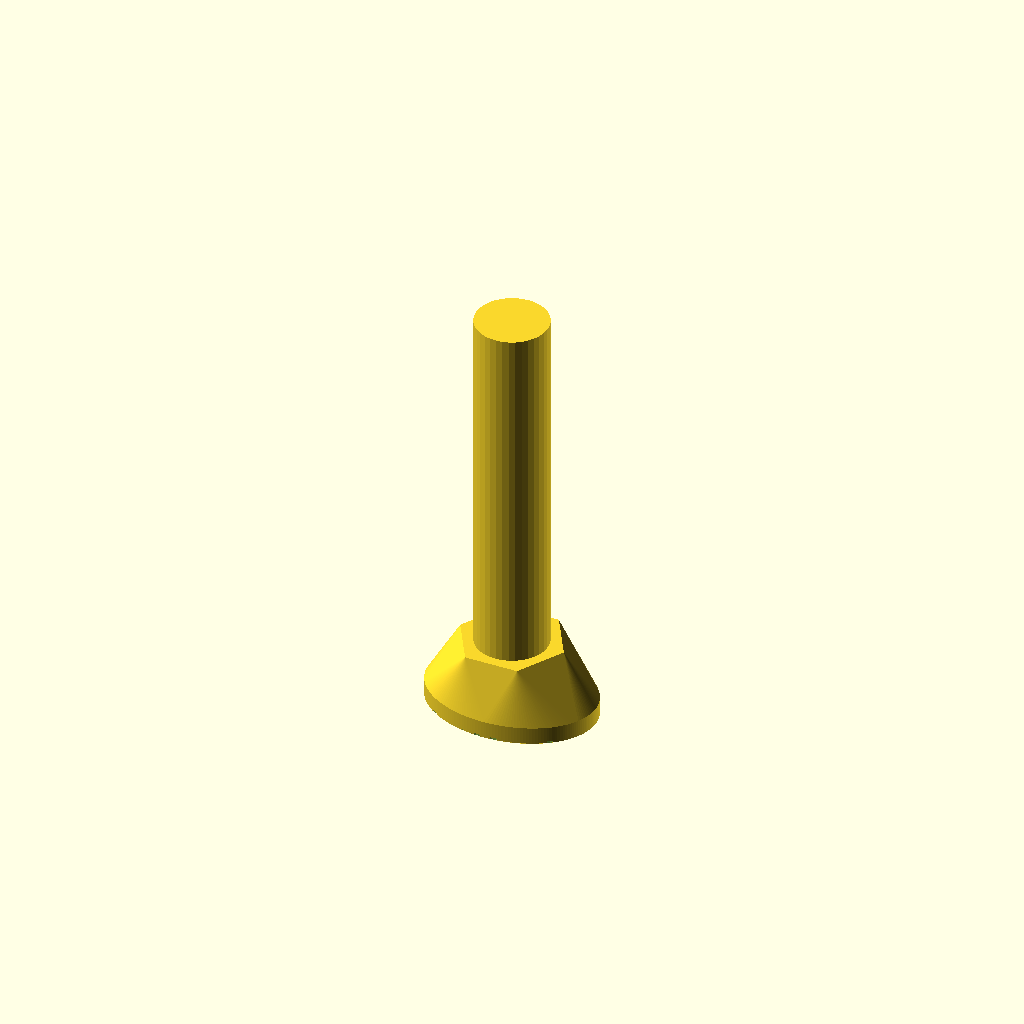
Cell 1 — every parameter at its default value.
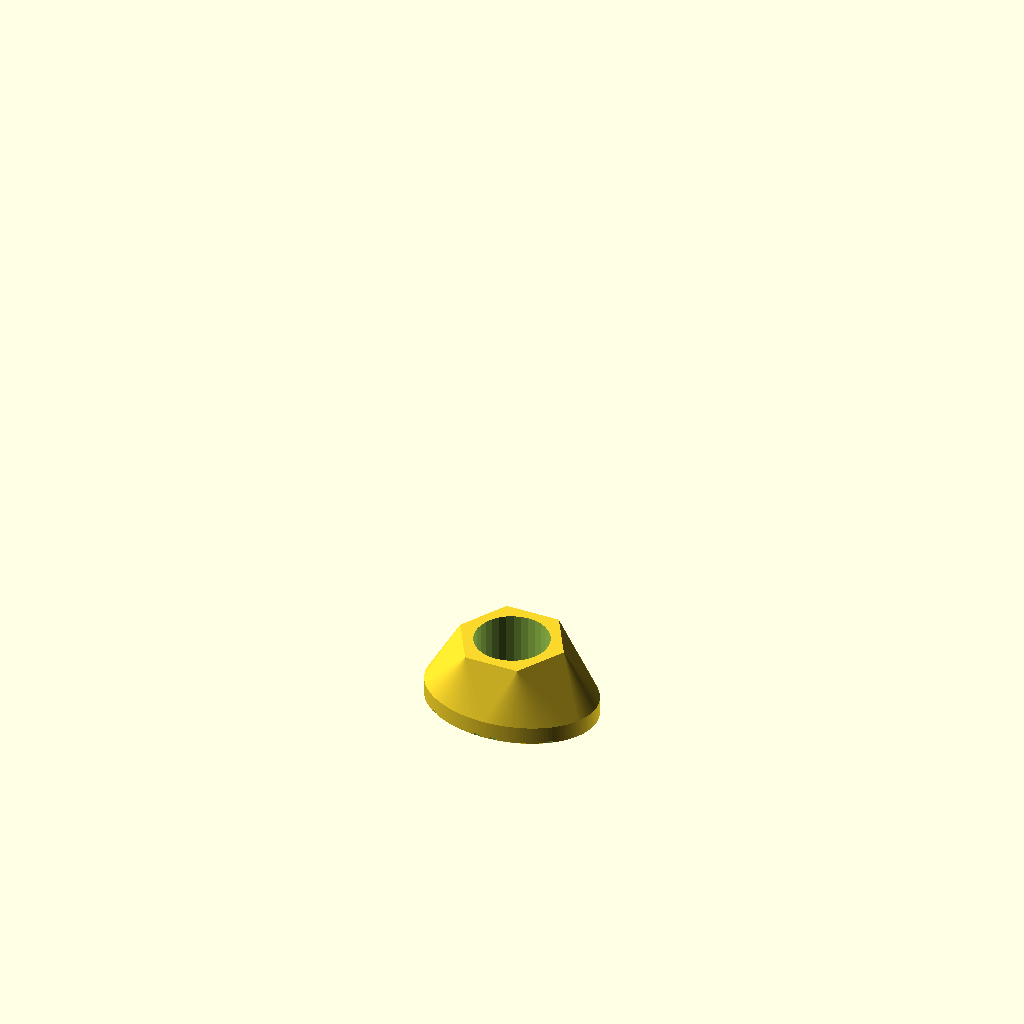
Cell 2 — stick set to 0, the other parameters unchanged.
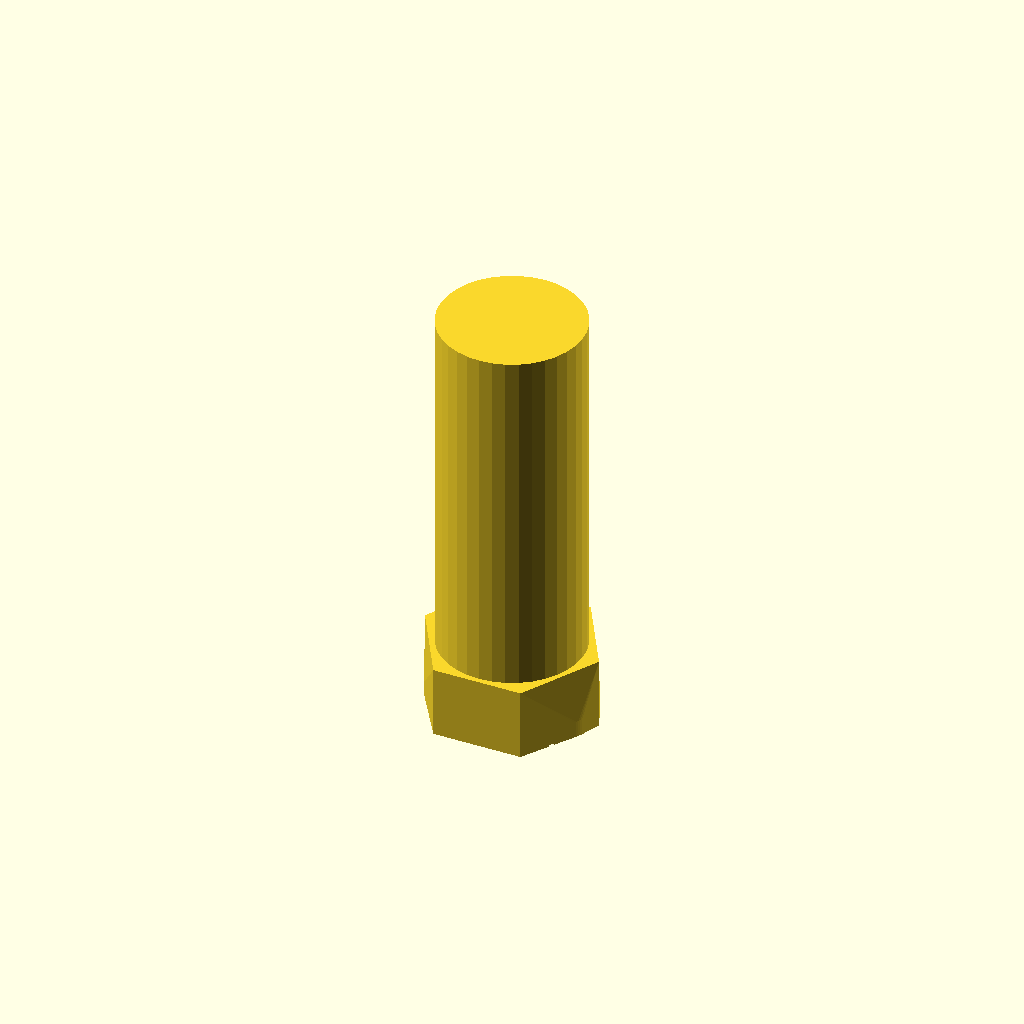
Cell 3: dop_stick_diameter = 1 (everything else at default).
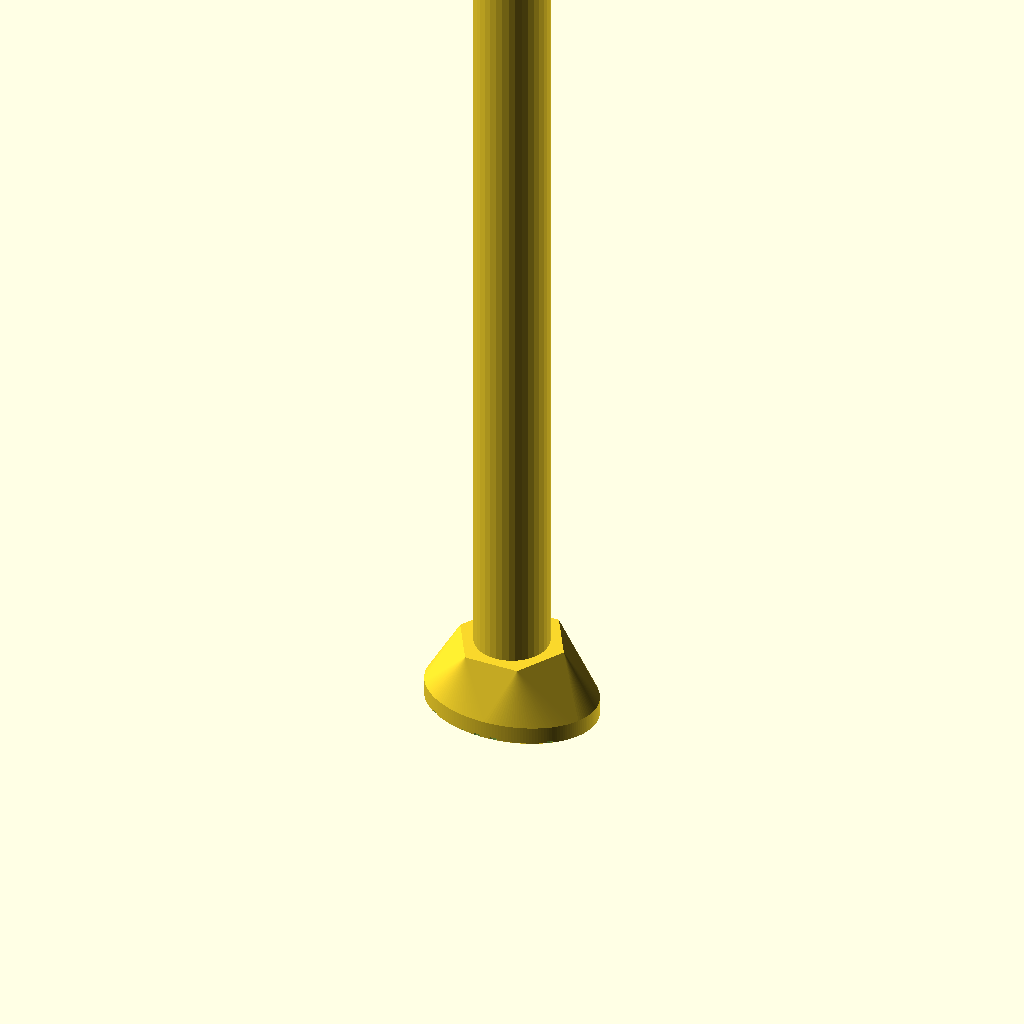
Cell 4: the same model with length = 6.
One fixed orthographic camera (rotation 55°, 0°, 25°; colour scheme Cornfield) for every cell.
OpenSCAD source file inputs/thingiverse/files/thing-1709757/files/cab-templates.scad:
//Title: Cabochon Template and Dop Stick Mount
//Author: Alex English - ProtoParadigm
//Date: 8/5/16
//License: Creative Commons - Share Alike - Attribution

//Notes: This is intended to be used as a printed dop stick for cutting and finishing cabochons. The base forms a template that can be used as a guide for shaping rounds and ovals in any size.


IN=25.4*1; //multiplication by 1 to prevent customizer from presenting this as a configurable value

//Diameter of the shaft of the dop stick (inches)
dop_stick_diameter = 0.5;
dop_stick_d = dop_stick_diameter*IN;

//Length of the dop stick (if enabled) (inches)
length=3;
l=length*IN;

//Height of the template (the length of the taper) (inches) - Only change if there is a problem
height=0.5;
h=height*IN;

//Enable or disable the texture on the template surface
texture=1; //[1:Enable,0:Disable]

//Enable or disable printing the dop stick - if disabled, a socket will be printed for a dowel to be inserted
stick=1; //[1:Enable,0:Disable]

//Enable or disable a notch on the end of the dop stick for indexing in a holder - only used if the stick is enabled
notch=0; //[1:Enable,0:Disable]

//Round or Oval
shape="oval";//["round":Round,"oval":Oval]

//Major Diameter
major=30;

//Minor Diameter (set smaller than major) (not used for rounds)
minor=22;

template_thick = 3*1; //not intended to be configurable - the thickness of the template

wall=3*1; //not intended to be configurable - the extra width at the socket for the template that the stick can be inserted into

hole_d=1.5*1;//not intended to be configurable - the size of the holes that make up the texture on the bottom surface

module cab_oval(a, b)
{
    scale([1, min(a,b)/max(a,b), 1]) cylinder(d=max(a,b),h=template_thick, $fn=180);
    translate([0, 0, -0.3]) scale([0.97, 0.97, 1]) scale([1, min(a,b)/max(a,b), 1]) cylinder(d=max(a,b),h=template_thick, $fn=180);
}

module cab_round(a)
{
    cab_oval(a, a);
}

//acceptable types are "round","oval"
//round must have two dimensions passed, the larger will be used
module template(type,a,b)
{
    difference()
    {
        hull()
        {
            cylinder(d=wall*2+dop_stick_d, h=h, $fn=6);
            if(type=="oval")
                cab_oval(a, b);
            else if(type=="round")
                cab_round(a);
        }
     if(texture) for(x=[-b/2:hole_d*2:b/2]) for(y=[-a/2:hole_d*2:a/2]) translate([x+hole_d/2, y+hole_d/2, -0.4]) cylinder(d=hole_d, h=0.7, $fn=6);
     }
 }
 
module template_mount(type, a, b)
{
    difference()
    {
        template(type, a, b);
        translate([0, 0, wall]) cylinder(d=dop_stick_d, h=h-wall+1, $fn=32);
    }       
}

module template_with_stick(type, a, b)
{
    template(type, a, b);
    difference()
    {
        translate([0, 0, wall]) cylinder(d=dop_stick_d, h=l-wall, $fn=36);
        if(notch) { translate([-dop_stick_d/2-1, -3/2, -3+l]) cube([dop_stick_d+2, 3, 3+1]); }
    }
}

if(stick) { template_with_stick(shape,major,minor); }
else { template_mount(shape, major, minor); }
Parameter table extracted from the source (name, type, default, range or options):
dop_stick_diameter: number, default 0.5
length: number, default 3
height: number, default 0.5
texture: number, default 1, options 1, 0
stick: number, default 1, options 1, 0
notch: number, default 0, options 1, 0
shape: string, default "oval"
major: number, default 30
minor: number, default 22
